Run: headless pygame with SDL's dummy video driver; simulated clock (each Clock.tick advances the game by its frame time, no real sleeping); random seed 0; keys injected as events and as key.get_pressed() state; no mouse input.
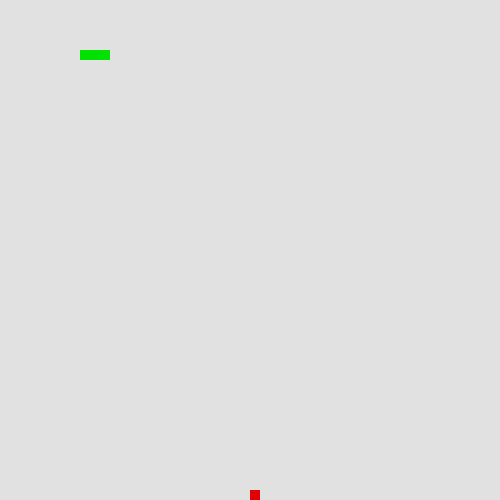
Frame 1 of 4 · flips 1–60 · no input
Frame 2 of 4 · flips 61–180 · tapped SPACE, RETURN · held RIGHT (→), D · screen unchanged from frame 1, image omitted
Frame 3 of 4 · flips 181–300 · held DOWN (↓), S · screen unchanged from frame 2, image omitted
Frame 4 of 4 · flips 301–420 · held LEFT (←), A, UP (↑), W · screen unchanged from frame 3, image omitted

The pygame program that drew these frames:

import pygame
import sys
import random
import time

class Snake():
	def __init__(self):
		self.position = [100,50]
		self.body = [[100,50],[90,50],[80,50]]
		self.direction = "RIGHT"
		self.changeDirectionTo = self.direction
	def getHeadPos(self):
		return self.position    
	def getBody(self):
		return self.body

# Step 1: Create our Food Spawner class and designate where the food can go.
class FoodSpawner():
	def __init__(self):
		self.position = [random.randrange(1,50)*10,random.randrange(1,50)*10]
		self.isFoodOnScreen = True

# Step 2: Add a piece of food if there is not one.
	def spawnFood(self):
		if self.isFoodOnScreen == False:
			self.position = [random.randrange(1,50)*10,random.randrange(1,50)*10]
			self.isFoodOnScreen = True
		return self.position

	# Step 3: This will be used to determin whether or not food is on the screen
	def setFoodOnScreen(self,b):
		self.isFoodOnScreen = b

window = pygame.display.set_mode((500,500))
pygame.display.set_caption("Snake")
fps = pygame.time.Clock()

snake = Snake()

# Step 4: Define the Food Spawner
foodSpawner = FoodSpawner()

def gameOver():
	pygame.quit()
	sys.exit()

while True:
	for event in pygame.event.get():
		if event.type == pygame.QUIT:
			gameOver() 

	# Step 5: Set foodPos to wherever the food was placed
	foodPos = foodSpawner.spawnFood()

	window.fill((225,225,225))
	for pos in snake.getBody():
		pygame.draw.rect(window,(0,225,0),pygame.Rect(pos[0],pos[1],10,10))

	# Step 6: Draw the food on the screen.
	pygame.draw.rect(window,pygame.Color(225,0,0),pygame.Rect(foodPos[0],foodPos[1],10,10))
	
	pygame.display.set_caption("Snake | Score : ")
	pygame.display.flip()
	fps.tick(15)

# Step 7: Test. You will now have a screen with a grey background and green snake
#		  and a red food. Neither are interactive yet.
